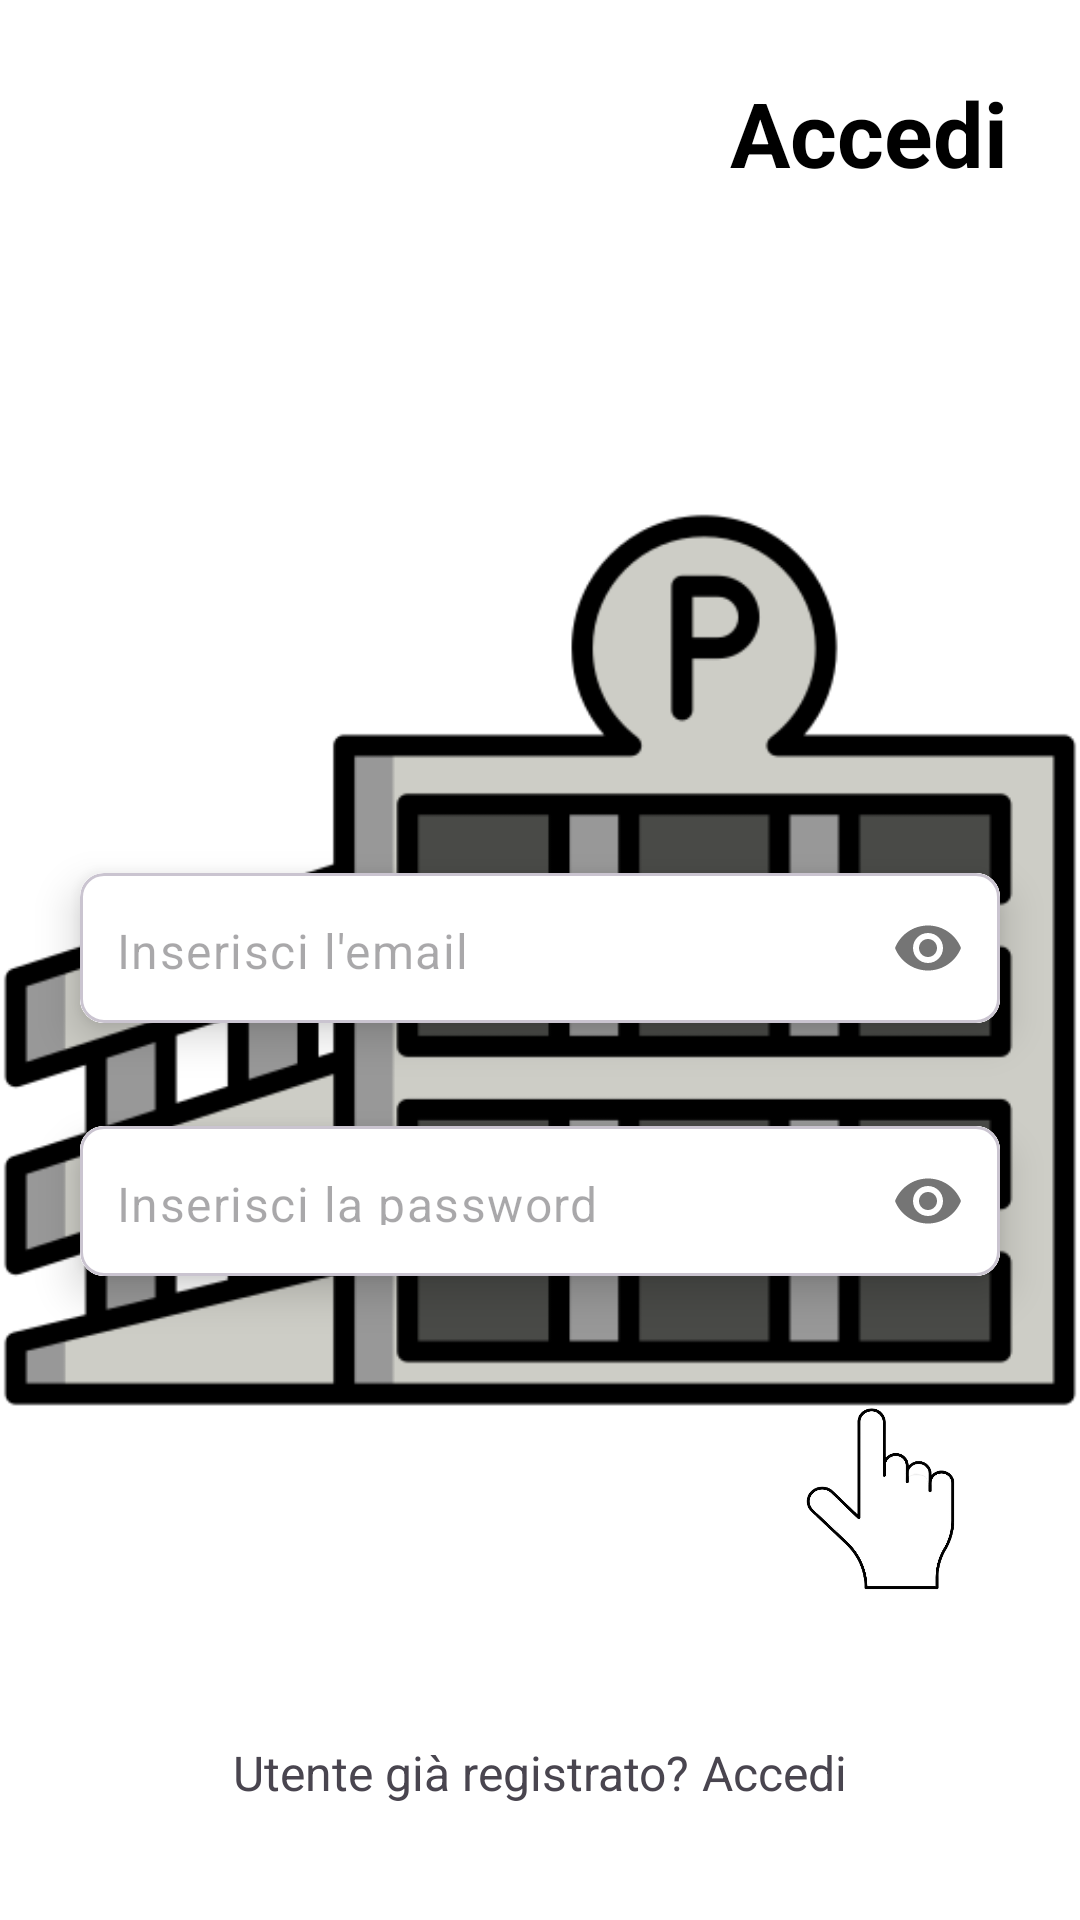

Produce the Android XML layout that renders to this screen, including the resource entries it uses.
<!-- AndroidManifest.xml: application theme Theme.Progettoparkcar -->
<!-- res/layout/fragment_sign_in.xml -->
<?xml version="1.0" encoding="utf-8"?>
<androidx.constraintlayout.widget.ConstraintLayout xmlns:android="http://schemas.android.com/apk/res/android"
    xmlns:app="http://schemas.android.com/apk/res-auto"
    xmlns:tools="http://schemas.android.com/tools"
    android:layout_width="match_parent"
    android:layout_height="match_parent"
    android:background="@color/white"
    tools:context=".fragments.SignInFragment">

    <ImageView
        android:id="@+id/imageView"
        android:layout_width="wrap_content"
        android:layout_height="200dp"
        app:layout_constraintStart_toEndOf="parent"
        app:layout_constraintEnd_toEndOf="parent"
        app:layout_constraintHorizontal_bias="1.0"
        app:layout_constraintStart_toStartOf="parent"
        app:layout_constraintTop_toTopOf="parent" />

    <ImageView
        android:id="@+id/imageView2"
        android:layout_width="wrap_content"
        android:layout_height="match_parent"
        android:src="@drawable/parklot"
        app:layout_constraintEnd_toEndOf="parent"
        app:layout_constraintTop_toBottomOf="@+id/imageView" />


    <TextView
        android:id="@+id/textView"
        android:layout_width="wrap_content"
        android:layout_height="wrap_content"
        android:layout_marginTop="24dp"
        android:layout_marginEnd="24dp"
        android:text="Accedi"
        android:textStyle="bold"
        android:textColor="@color/black"
        android:textSize="30sp"
        app:layout_constraintEnd_toEndOf="parent"
        app:layout_constraintTop_toTopOf="parent" />

    <com.google.android.material.card.MaterialCardView
        android:id="@+id/cardView1"
        android:layout_width="0dp"
        android:layout_height="wrap_content"
        android:layout_marginHorizontal="16dp"
        android:layout_marginTop="42dp"
        app:cardCornerRadius="8dp"
        app:cardElevation="8dp"
        app:cardUseCompatPadding="true"
        app:layout_constraintEnd_toEndOf="parent"
        app:layout_constraintHorizontal_bias="0.5"
        app:layout_constraintStart_toStartOf="parent"
        app:layout_constraintTop_toTopOf="@+id/imageView2">


    </com.google.android.material.card.MaterialCardView>

    <com.google.android.material.card.MaterialCardView
        android:id="@+id/cardView2"
        android:layout_width="0dp"
        android:layout_height="wrap_content"
        android:layout_marginHorizontal="16dp"
        android:layout_marginTop="5dp"
        app:cardCornerRadius="8dp"
        app:cardElevation="8dp"
        app:cardUseCompatPadding="true"
        app:layout_constraintEnd_toEndOf="parent"
        app:layout_constraintHorizontal_bias="0.5"
        app:layout_constraintStart_toStartOf="parent"
        app:layout_constraintTop_toBottomOf="@id/cardView1">



        <com.google.android.material.textfield.TextInputLayout
            android:layout_width="match_parent"
            android:layout_height="50dp"
            android:background="@color/white"
            app:boxStrokeWidth="0dp"
            app:boxStrokeWidthFocused="0dp"
            app:hintEnabled="false"
            app:passwordToggleEnabled="true">

            <com.google.android.material.textfield.TextInputEditText
                android:id="@+id/emaiEtIn"
                android:layout_width="match_parent"
                android:layout_height="match_parent"
                android:background="@color/white"
                android:hint="@string/enter_your_email"
                android:inputType="textPassword"
                android:paddingStart="12dp"
                android:paddingTop="15dp" />

        </com.google.android.material.textfield.TextInputLayout>


    </com.google.android.material.card.MaterialCardView>


    <com.google.android.material.card.MaterialCardView
        android:id="@+id/cardView3"
        android:layout_width="0dp"
        android:layout_height="wrap_content"
        android:layout_marginHorizontal="16dp"
        android:layout_marginTop="5dp"
        app:cardCornerRadius="8dp"
        app:cardElevation="8dp"
        app:cardUseCompatPadding="true"
        app:layout_constraintEnd_toEndOf="parent"
        app:layout_constraintHorizontal_bias="0.5"
        app:layout_constraintStart_toStartOf="parent"
        app:layout_constraintTop_toBottomOf="@id/cardView2">


        <com.google.android.material.textfield.TextInputLayout
            android:layout_width="match_parent"
            android:layout_height="50dp"
            android:background="@color/white"
            app:boxStrokeWidth="0dp"
            app:boxStrokeWidthFocused="0dp"
            app:hintEnabled="false"
            app:passwordToggleEnabled="true">

            <com.google.android.material.textfield.TextInputEditText
                android:id="@+id/verifyPassEt"
                android:layout_width="match_parent"
                android:layout_height="match_parent"
                android:background="@color/white"
                android:hint="@string/enter_your_pass"
                android:inputType="textPassword"
                android:paddingStart="12dp"
                android:paddingTop="15dp" />

        </com.google.android.material.textfield.TextInputLayout>


    </com.google.android.material.card.MaterialCardView>

    <ImageView
        android:id="@+id/nextBtn"
        android:layout_width="80dp"
        android:layout_height="100dp"
        android:layout_marginTop="16dp"
        android:layout_marginEnd="12dp"
        android:src="@drawable/btn"
        app:layout_constraintEnd_toEndOf="@id/cardView3"
        app:layout_constraintTop_toBottomOf="@id/cardView3" />

    <TextView
        android:id="@+id/textview32"
        android:layout_width="wrap_content"
        android:layout_height="wrap_content"
        android:layout_marginTop="24dp"
        android:text="Utente già registrato?"
        android:textSize="16sp"
        app:layout_constraintEnd_toStartOf="@+id/textViewSignIn"
        app:layout_constraintHorizontal_bias="0.5"

        app:layout_constraintStart_toStartOf="@+id/guideline2"
        app:layout_constraintTop_toBottomOf="@id/nextBtn" />

    <TextView
        android:id="@+id/textViewSignIn"
        android:layout_width="wrap_content"
        android:layout_height="wrap_content"

        android:text=" Accedi"

        android:textSize="16sp"
        app:layout_constraintEnd_toStartOf="@+id/guideline3"
        app:layout_constraintHorizontal_bias="0.5"
        app:layout_constraintStart_toEndOf="@+id/textview32"
        app:layout_constraintTop_toTopOf="@id/textview32" />

    <androidx.constraintlayout.widget.Guideline
        android:id="@+id/guideline2"
        android:layout_width="wrap_content"
        android:layout_height="wrap_content"
        android:orientation="vertical"
        app:layout_constraintGuide_percent="0.24" />

    <androidx.constraintlayout.widget.Guideline
        android:id="@+id/guideline3"
        android:layout_width="wrap_content"
        android:layout_height="wrap_content"
        android:orientation="vertical"
        app:layout_constraintGuide_percent="0.76" />
</androidx.constraintlayout.widget.ConstraintLayout>
<!-- resources referenced by this layout -->
<resources>
  <!-- drawable btn: png bitmap (drawable, 80758 bytes) -->
  <!-- drawable parklot: png bitmap (drawable, 16112 bytes) -->
  <string name="enter_your_email">Inserisci l\'email</string>
  <string name="enter_your_pass">Inserisci la password</string>
  <style name="Theme.Progettoparkcar" parent="Base.Theme.Progettoparkcar" />
  <style name="Base.Theme.Progettoparkcar" parent="Theme.Material3.Light.NoActionBar">
          <item name="colorOnPrimary">@color/white</item>
          <item name="colorOnSecondary">@color/black</item>
      </style>
  <!-- not gathered from this repository: default colours our renderer supplied (Android Studio template values) -->
  <color name="black">#FF000000</color>
  <color name="white">#FFFFFFFF</color>
</resources>
